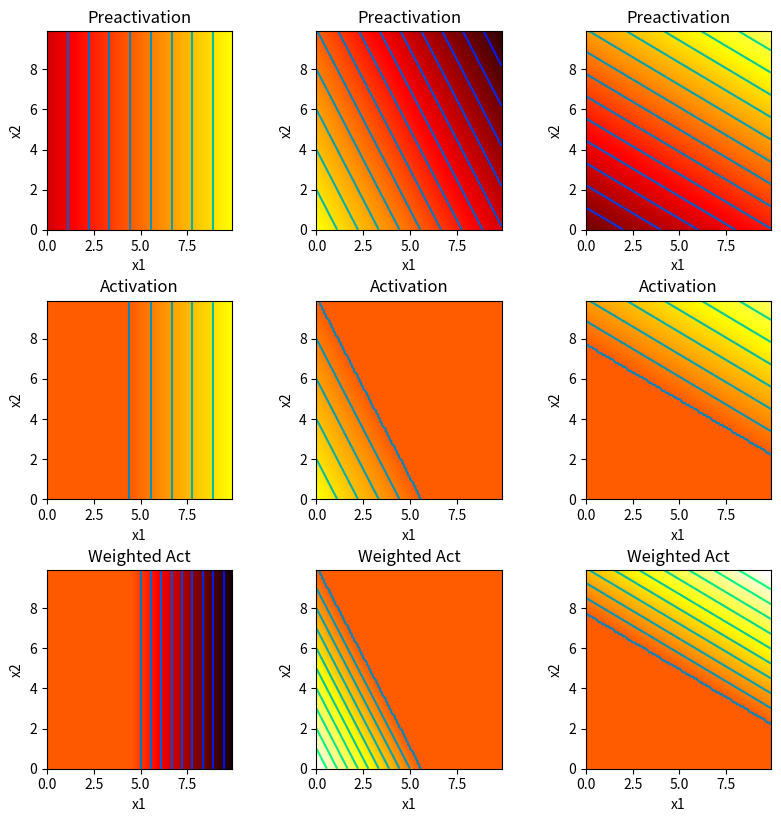
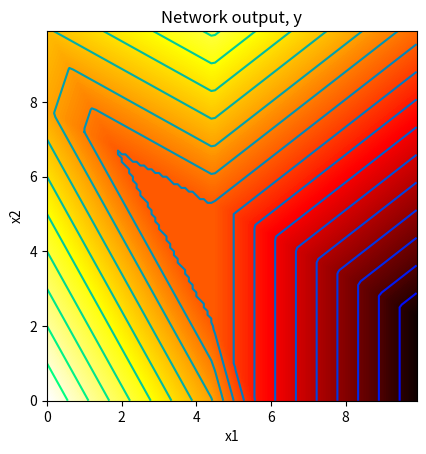

The matplotlib source for these figures, in order:
import numpy as np
import matplotlib.pyplot as plt

# Function to plot 2D Function
def draw_2D_function(ax, x1_mesh, x2_mesh, y):
    pos = ax.contourf(x1_mesh, x2_mesh, y, levels=256 ,cmap = 'hot', vmin=-10,vmax=10.0)
    ax.set_xlabel('x1');ax.set_ylabel('x2')
    levels = np.arange(-10,10,1.0)
    ax.contour(x1_mesh, x2_mesh, y, levels, cmap='winter')

# Function to plot the shallow neural network.
def plot_neural_2_inputs(x1,x2, y, pre_1, pre_2, pre_3, act_1, act_2, act_3, w_act_1, w_act_2, w_act_3):

  fig, ax = plt.subplots(3,3)
  fig.set_size_inches(8.5, 8.5)
  fig.tight_layout(pad=3.0)
  draw_2D_function(ax[0,0], x1,x2,pre_1); ax[0,0].set_title('Preactivation')
  draw_2D_function(ax[0,1], x1,x2,pre_2); ax[0,1].set_title('Preactivation')
  draw_2D_function(ax[0,2], x1,x2,pre_3); ax[0,2].set_title('Preactivation')
  draw_2D_function(ax[1,0], x1,x2,act_1); ax[1,0].set_title('Activation')
  draw_2D_function(ax[1,1], x1,x2,act_2); ax[1,1].set_title('Activation')
  draw_2D_function(ax[1,2], x1,x2,act_3); ax[1,2].set_title('Activation')
  draw_2D_function(ax[2,0], x1,x2,w_act_1); ax[2,0].set_title('Weighted Act')
  draw_2D_function(ax[2,1], x1,x2,w_act_2); ax[2,1].set_title('Weighted Act')
  draw_2D_function(ax[2,2], x1,x2,w_act_3); ax[2,2].set_title('Weighted Act')
  plt.show()

  fig, ax = plt.subplots()
  draw_2D_function(ax,x1,x2,y)
  ax.set_title('Network output, y')
  ax.set_aspect(1.0)
  plt.show()

# Define the Rectified Linear Unit (ReLU) function
def ReLU(preactivation):
  activation = preactivation.clip(0.0)
  return activation

# Define a shallow neural network with two inputs, one output, and three hidden units
def shallow_2_1_3(x1,x2, activation_fn, phi_0,phi_1,phi_2,phi_3, theta_10, theta_11,\
                  theta_12, theta_20, theta_21, theta_22, theta_30, theta_31, theta_32):
  # Define the pre activations
  pre_1 = theta_10 + theta_11*x1 + theta_12*x2
  pre_2 = theta_20 + theta_21*x1 + theta_22*x2
  pre_3 = theta_30 + theta_31*x1 + theta_32*x2

  # Pass these through the ReLU function to compute the activation
  act_1 = activation_fn(pre_1)
  act_2 = activation_fn(pre_2)
  act_3 = activation_fn(pre_3)

  # Weight the activations using phi1, phi2 and phi3
  w_act_1 = act_1*phi_1
  w_act_2 = act_2*phi_2
  w_act_3 = act_3*phi_3

  # Combine the weights and an offset (phi0) to compute the output
  y = phi_0 + w_act_1 + w_act_2 + w_act_3

  return y, pre_1, pre_2, pre_3, act_1, act_2, act_3, w_act_1, w_act_2, w_act_3

# Define the parameters for the shallow neural network
theta_10 =  -4.0 ;  theta_11 = 0.9; theta_12 = 0.0
theta_20 =  5.0  ; theta_21 = -0.9 ; theta_22 = -0.5
theta_30 =  -7  ; theta_31 = 0.5; theta_32 = 0.9
phi_0 = 0.0; phi_1 = -2.0; phi_2 = 2.0; phi_3 = 1.5

# Define input values (x1 and x2)
x1 = np.arange(0.0, 10.0, 0.1)
x2 = np.arange(0.0, 10.0, 0.1)

# Combine input values using meshgrid to get every single combination of x1 and x2
x1,x2 = np.meshgrid(x1,x2)  

# Run the shallow neural network for each input value
y, pre_1, pre_2, pre_3, act_1, act_2, act_3, w_act_1, w_act_2, w_act_3 = \
    shallow_2_1_3(x1,x2, ReLU, phi_0,phi_1,phi_2,phi_3, theta_10, theta_11, theta_12, theta_20, theta_21, theta_22, theta_30, theta_31, theta_32)

# Plot the shallow neural network
plot_neural_2_inputs(x1,x2, y, pre_1, pre_2, pre_3, act_1, act_2, act_3, w_act_1, w_act_2, w_act_3)
